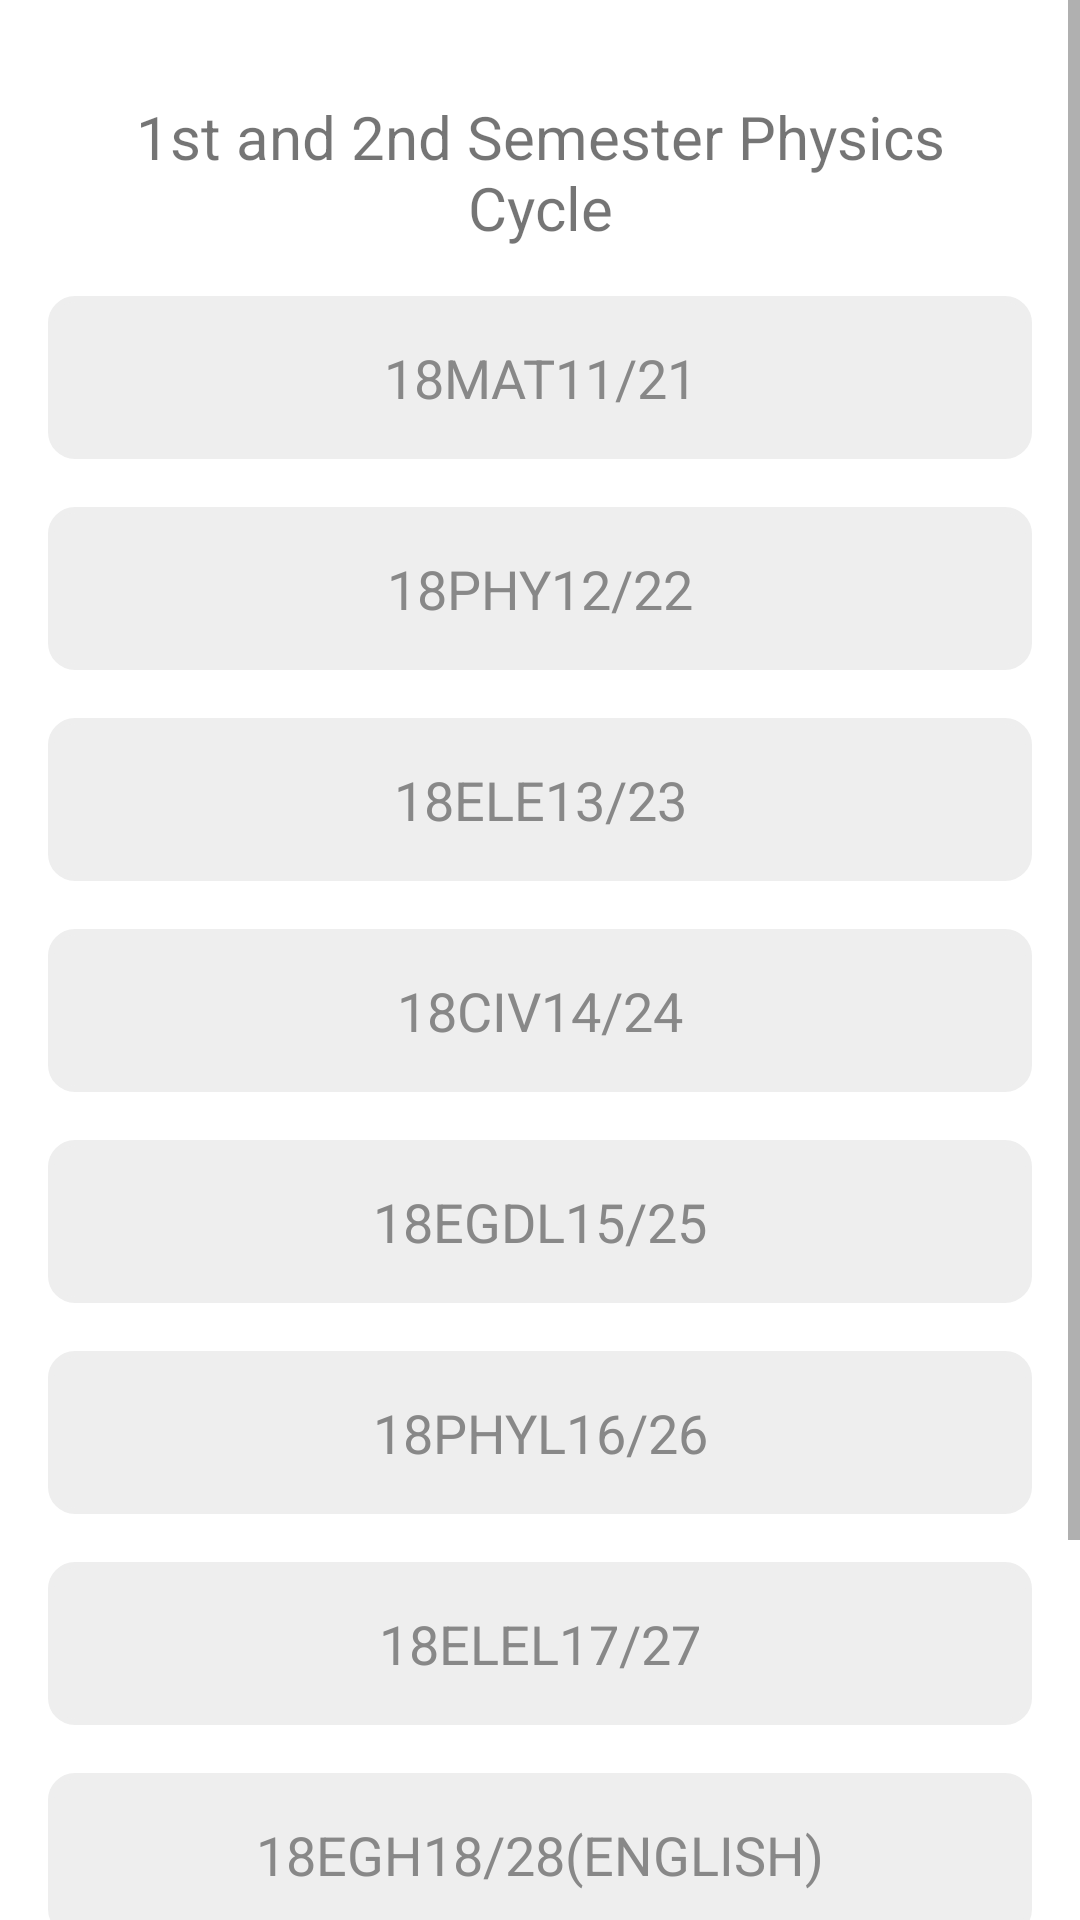

This screen was rendered from an Android layout file. Write that file and the resources it references.
<!-- AndroidManifest.xml: application theme Theme.Studentcalcy -->
<!-- res/layout/activity_main4.xml -->
<?xml version="1.0" encoding="utf-8"?>
<RelativeLayout xmlns:android="http://schemas.android.com/apk/res/android"
    xmlns:app="http://schemas.android.com/apk/res-auto"
    xmlns:tools="http://schemas.android.com/tools"
    android:layout_width="match_parent"
    android:layout_height="match_parent"
    tools:context=".MainActivity4">
    <ScrollView
        android:layout_width="match_parent"
        android:layout_height="match_parent"
        android:orientation="vertical"
        >
        <LinearLayout
            android:layout_width="match_parent"
            android:layout_height="match_parent"
            android:orientation="vertical"
            android:padding="16dp">
            <TextView
                android:layout_width="match_parent"
                android:layout_height="wrap_content"
                android:text="1st and 2nd Semester Physics Cycle"
                android:textSize="20sp"
                android:textAlignment="center"
                android:padding="16dp" />

            <EditText
                android:id="@+id/input1"
                android:layout_width="match_parent"
                android:layout_height="wrap_content"
                android:textAlignment="center"
                android:hint="18MAT11/21"
                android:textColorHint="#888888"
                android:textColor="#000000"
                android:textSize="18sp"
                android:padding="15dp"
                app:cornerRadius="15dp"
                android:backgroundTint="#EEEEEE"
                android:background="@drawable/et_style"
                />
            <View
                android:layout_width="match_parent"
                android:layout_height="16dp" />

            <EditText
                android:id="@+id/input2"
                android:layout_width="match_parent"
                android:layout_height="wrap_content"
                android:textAlignment="center"
                android:hint="18PHY12/22"
                android:textColorHint="#888888"
                android:textColor="#000000"
                android:textSize="18sp"
                android:backgroundTint="#EEEEEE"
                android:background="@drawable/et_style"
                android:padding="15dp" />
            <View
                android:layout_width="match_parent"
                android:layout_height="16dp" />
            <EditText
                android:id="@+id/input3"
                android:layout_width="match_parent"
                android:layout_height="wrap_content"
                android:textAlignment="center"
                android:hint="18ELE13/23"
                android:textColorHint="#888888"
                android:textColor="#000000"
                android:textSize="18sp"
                android:backgroundTint="#EEEEEE"
                android:background="@drawable/et_style"
                android:padding="15dp" />
            <View
                android:layout_width="match_parent"
                android:layout_height="16dp" />
            <EditText
                android:id="@+id/input4"
                android:layout_width="match_parent"
                android:layout_height="wrap_content"
                android:textAlignment="center"
                android:hint="18CIV14/24"
                android:textColorHint="#888888"
                android:textColor="#000000"
                android:textSize="18sp"
                android:backgroundTint="#EEEEEE"
                android:background="@drawable/et_style"
                android:padding="15dp" />
            <View
                android:layout_width="match_parent"
                android:layout_height="16dp" />
            <EditText
                android:id="@+id/input5"
                android:layout_width="match_parent"
                android:layout_height="wrap_content"
                android:textAlignment="center"
                android:hint="18EGDL15/25"
                android:textColorHint="#888888"
                android:textColor="#000000"
                android:textSize="18sp"
                android:backgroundTint="#EEEEEE"
                android:background="@drawable/et_style"
                android:padding="15dp"/>
            <View
                android:layout_width="match_parent"
                android:layout_height="16dp" />
            <EditText
                android:id="@+id/input6"
                android:layout_width="match_parent"
                android:layout_height="wrap_content"
                android:textAlignment="center"
                android:hint="18PHYL16/26"
                android:textColorHint="#888888"
                android:textColor="#000000"
                android:textSize="18sp"
                android:backgroundTint="#EEEEEE"
                android:background="@drawable/et_style"
                android:padding="15dp" />
            <View
                android:layout_width="match_parent"
                android:layout_height="16dp" />
            <EditText
                android:id="@+id/input7"
                android:layout_width="match_parent"
                android:layout_height="wrap_content"
                android:textAlignment="center"
                android:hint="18ELEL17/27"
                android:textColorHint="#888888"
                android:textColor="#000000"
                android:textSize="18sp"
                android:backgroundTint="#EEEEEE"
                android:background="@drawable/et_style"
                android:padding="15dp" />
            <View
                android:layout_width="match_parent"
                android:layout_height="16dp" />
            <EditText
                android:id="@+id/input8"
                android:layout_width="match_parent"
                android:layout_height="wrap_content"
                android:textAlignment="center"
                android:hint="18EGH18/28(ENGLISH)"
                android:textColorHint="#888888"
                android:textColor="#000000"
                android:textSize="18sp"
                android:backgroundTint="#EEEEEE"
                android:background="@drawable/et_style"
                android:padding="15dp" />
            <View
                android:layout_width="match_parent"
                android:layout_height="16dp" />
            <com.google.android.material.button.MaterialButton
                android:id="@+id/calculate"
                style="@style/Widget.MaterialComponents.ExtendedFloatingActionButton"
                android:layout_width="170dp"
                android:layout_height="50dp"
                android:layout_margin="12dp"
                android:layout_gravity="center"
                android:text="Calculate SGPA"
                android:textColor="#FFFFFF"
                android:textSize="18sp"
                android:padding="8dp"
                android:backgroundTint="#2196F3"
                android:background="@drawable/et_style"
                />
            <View
                android:layout_width="match_parent"
                android:layout_height="16dp" />
            <TextView
                android:id="@+id/output"
                android:layout_width="match_parent"
                android:layout_height="wrap_content"
                android:textAlignment="center"
                android:text="Output"
                android:textSize="23dp"/>
        </LinearLayout>
    </ScrollView>
</RelativeLayout>
<!-- resources referenced by this layout -->
<resources>
  <!-- drawable et_style (drawable) -->
  <?xml version="1.0" encoding="utf-8"?>
  <shape xmlns:android="http://schemas.android.com/apk/res/android" android:shape="rectangle">
      <stroke
          android:width="2dp"
          android:color="#EEEEEE"
          />
      <corners android:radius="8dp"/>
  </shape>
  <style name="Theme.Studentcalcy" parent="Theme.MaterialComponents.DayNight.DarkActionBar">
          
          <item name="colorPrimary">#FF9800</item>
          <item name="colorPrimaryVariant">#FFC107</item>
          <item name="colorOnPrimary">@color/white</item>
          
          <item name="colorSecondary">@color/teal_200</item>
          <item name="colorSecondaryVariant">@color/teal_700</item>
          <item name="colorOnSecondary">@color/black</item>
          
          <item name="android:statusBarColor">?attr/colorPrimaryVariant</item>
          
      </style>
  <!-- not gathered from this repository: default colours our renderer supplied (Android Studio template values) -->
  <color name="teal_200">#FF03DAC5</color>
  <color name="teal_700">#FF018786</color>
  <color name="black">#FF000000</color>
  <color name="white">#FFFFFFFF</color>
</resources>
